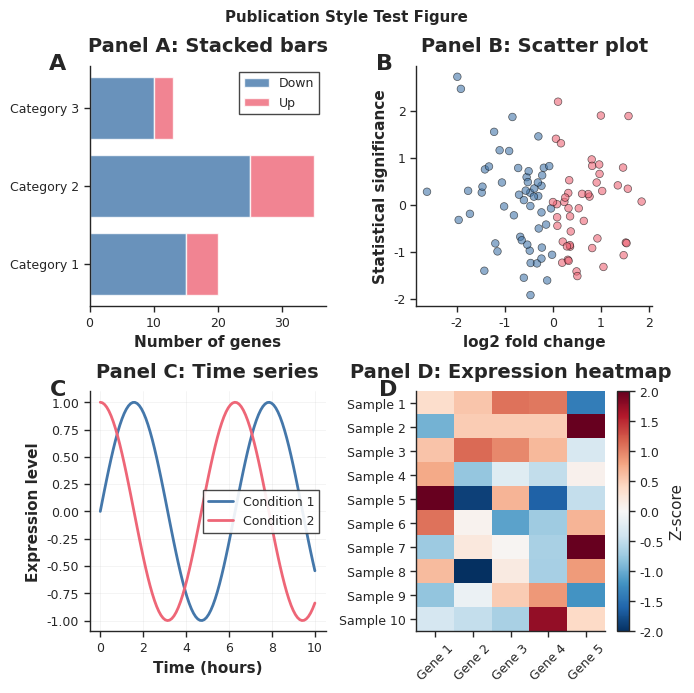

This figure's Python source: (Note: this script raises an exception after producing the figure.)
#!/usr/bin/env python3
"""
Publication-Quality Figure Styling Configuration
Centralized style settings for all figures in the mitochondrial cachexia analysis

This module provides consistent, publication-ready styling that meets journal standards:
- Colorblind-friendly palettes
- Appropriate font sizes for print (legible at 50% scale)
- Vector-compatible rendering
- High-resolution export settings
- Consistent visual hierarchy

Usage:
    from plotting_style import setup_publication_style, COLORS, FONTS

    setup_publication_style()
    # Your plotting code here

Author: Analysis pipeline
Date: 2025-10-15
"""

import matplotlib.pyplot as plt
import matplotlib as mpl
from matplotlib import rcParams
import seaborn as sns
import numpy as np

# ============================================================================
# COLOR SCHEMES - Colorblind-friendly and print-compatible
# ============================================================================

# Primary colors for up/downregulation
COLORS = {
    # Regulation colors (Paul Tol's colorblind-safe palette)
    'down': '#4477AA',  # Blue - downregulated
    'up': '#EE6677',    # Red/pink - upregulated
    'neutral': '#CCCCCC',  # Gray - not significant

    # Theme-specific colors
    'proteolysis': '#CC6677',  # Rose - for proteolysis theme
    'myogenesis': '#6699CC',   # Sky blue - for myogenesis theme
    'mitochondrial': '#AA3377', # Purple - for mitochondrial theme

    # Accent colors for additional categories
    'highlight': '#FFAA00',  # Orange - for highlighting
    'positive': '#228833',   # Green - for positive effects
    'negative': '#AA3377',   # Purple - for negative effects

    # Neutral/background
    'background': '#FFFFFF',
    'grid': '#E5E5E5',
    'text': '#000000',
    'axes': '#333333',
}

# Colorblind-friendly palettes for multi-category plots
PALETTES = {
    # Qualitative palette (for categories)
    'qualitative': ['#4477AA', '#EE6677', '#228833', '#CCBB44', '#66CCEE', '#AA3377', '#BBBBBB'],

    # Sequential palette (for gradients)
    'sequential_blue': ['#F0F9FF', '#DEEBF7', '#C6DBEF', '#9ECAE1', '#6BAED6', '#4292C6', '#2171B5', '#084594'],
    'sequential_red': ['#FFF5F0', '#FEE0D2', '#FCBBA1', '#FC9272', '#FB6A4A', '#EF3B2C', '#CB181D', '#99000D'],

    # Diverging palette (for up/down comparisons)
    'diverging': ['#2166AC', '#4393C3', '#92C5DE', '#D1E5F0', '#F7F7F7', '#FDDBC7', '#F4A582', '#D6604D', '#B2182B'],
}

# ============================================================================
# FONT SETTINGS - Optimized for print and readability
# ============================================================================

FONTS = {
    # Base sizes (in points)
    'title': 14,           # Main figure title
    'panel_label': 16,     # Panel labels (A, B, C, etc.)
    'axis_label': 11,      # X and Y axis labels
    'tick_label': 9,       # Tick labels on axes
    'legend': 9,           # Legend text
    'annotation': 8,       # In-plot annotations
    'small': 7,            # Very small text (use sparingly)

    # Font family (standard sans-serif for science journals)
    'family': 'sans-serif',
    'sans-serif': ['Arial', 'Helvetica', 'DejaVu Sans'],

    # Font weights
    'weight_normal': 'normal',
    'weight_bold': 'bold',
}

# ============================================================================
# LAYOUT SETTINGS - Dimensions and spacing
# ============================================================================

LAYOUT = {
    # Figure dimensions (inches) - standard journal sizes
    'single_column': 3.5,      # Single column width
    'double_column': 7.0,      # Double column width (full page width)
    'full_page': 10.0,         # Full page width (for large multi-panels)

    # Aspect ratios
    'aspect_square': 1.0,
    'aspect_wide': 1.5,        # Width 1.5x height
    'aspect_tall': 0.667,      # Height 1.5x width

    # Spacing and margins
    'margin': 0.5,             # Margin around figure (inches)
    'panel_spacing': 0.35,     # Space between panels
    'tight_spacing': 0.25,     # Tighter spacing for dense figures

    # Line and marker properties
    'linewidth': 1.5,
    'linewidth_thin': 1.0,
    'linewidth_thick': 2.0,
    'markersize': 6,
    'markersize_small': 4,
    'markersize_large': 8,
}

# ============================================================================
# EXPORT SETTINGS - High-resolution publication output
# ============================================================================

EXPORT = {
    # DPI settings
    'dpi_print': 600,          # For print submission
    'dpi_screen': 300,         # For screen viewing/presentations
    'dpi_draft': 150,          # For quick drafts

    # File formats
    'formats': {
        'vector': ['pdf', 'svg', 'eps'],  # Vector formats (scalable)
        'raster': ['png', 'tiff'],        # Raster formats (fixed resolution)
    },

    # PDF settings
    'pdf_fonttype': 42,        # TrueType fonts (editable in Illustrator)
    'ps_fonttype': 42,

    # Transparency
    'transparent': False,      # White background by default
    'savefig_pad_inches': 0.1, # Padding around saved figure
}

# ============================================================================
# MATPLOTLIB RCPARAMS - Global settings
# ============================================================================

def setup_publication_style(context='paper'):
    """
    Configure matplotlib with publication-quality settings

    Parameters
    ----------
    context : str
        'paper' - for manuscript figures (high quality)
        'poster' - for conference posters (larger fonts)
        'talk' - for presentations (even larger fonts)

    Returns
    -------
    None
        Modifies matplotlib rcParams globally
    """

    # Font scaling based on context
    scale_factors = {
        'paper': 1.0,
        'poster': 1.5,
        'talk': 1.8,
    }
    scale = scale_factors.get(context, 1.0)

    # Base rcParams dictionary
    rc_params = {
        # Figure settings
        'figure.facecolor': COLORS['background'],
        'figure.edgecolor': COLORS['background'],
        'figure.dpi': EXPORT['dpi_screen'],
        'savefig.dpi': EXPORT['dpi_print'],
        'savefig.format': 'pdf',
        'savefig.bbox': 'tight',
        'savefig.pad_inches': EXPORT['savefig_pad_inches'],
        'savefig.transparent': EXPORT['transparent'],

        # Font settings
        'font.size': FONTS['tick_label'] * scale,
        'font.family': FONTS['family'],
        'font.sans-serif': FONTS['sans-serif'],

        # Axes settings
        'axes.labelsize': FONTS['axis_label'] * scale,
        'axes.titlesize': FONTS['title'] * scale,
        'axes.labelweight': FONTS['weight_normal'],
        'axes.titleweight': FONTS['weight_bold'],
        'axes.linewidth': LAYOUT['linewidth_thin'],
        'axes.edgecolor': COLORS['axes'],
        'axes.labelcolor': COLORS['text'],
        'axes.facecolor': COLORS['background'],
        'axes.grid': False,  # Turn off grid by default (enable selectively)
        'axes.spines.top': False,     # Remove top spine (cleaner look)
        'axes.spines.right': False,   # Remove right spine
        'axes.axisbelow': True,       # Put grid/ticks below data

        # Tick settings
        'xtick.labelsize': FONTS['tick_label'] * scale,
        'ytick.labelsize': FONTS['tick_label'] * scale,
        'xtick.major.width': LAYOUT['linewidth_thin'],
        'ytick.major.width': LAYOUT['linewidth_thin'],
        'xtick.major.size': 4,
        'ytick.major.size': 4,
        'xtick.minor.size': 2,
        'ytick.minor.size': 2,
        'xtick.color': COLORS['axes'],
        'ytick.color': COLORS['axes'],
        'xtick.direction': 'out',
        'ytick.direction': 'out',

        # Legend settings
        'legend.fontsize': FONTS['legend'] * scale,
        'legend.frameon': True,
        'legend.framealpha': 0.9,
        'legend.fancybox': False,
        'legend.edgecolor': COLORS['axes'],
        'legend.facecolor': COLORS['background'],

        # Line settings
        'lines.linewidth': LAYOUT['linewidth'],
        'lines.markersize': LAYOUT['markersize'] * scale,
        'lines.markeredgewidth': 0.5,

        # Grid settings (when enabled)
        'grid.color': COLORS['grid'],
        'grid.linestyle': '--',
        'grid.linewidth': 0.5,
        'grid.alpha': 0.3,

        # PDF/PS export settings
        'pdf.fonttype': EXPORT['pdf_fonttype'],
        'ps.fonttype': EXPORT['ps_fonttype'],

        # Math text
        'mathtext.default': 'regular',  # Don't italicize all math

        # Error bars
        'errorbar.capsize': 3,
    }

    # Update matplotlib rcParams
    plt.rcParams.update(rc_params)

    # Set seaborn style (combines well with above settings)
    sns.set_style('ticks', {
        'axes.grid': False,
        'axes.spines.top': False,
        'axes.spines.right': False,
    })

    print(f"✓ Publication style configured for '{context}' context")
    print(f"  - Font scaling: {scale}x")
    print(f"  - Export DPI: {EXPORT['dpi_print']}")
    print(f"  - Colors: Colorblind-friendly palette")


def reset_style():
    """Reset matplotlib to default settings"""
    mpl.rcdefaults()
    print("✓ Matplotlib style reset to defaults")


# ============================================================================
# HELPER FUNCTIONS - Common plotting utilities
# ============================================================================

def add_panel_label(ax, label, x=-0.1, y=1.05, fontsize=None, **kwargs):
    """
    Add bold panel label (A, B, C, etc.) to a subplot

    Parameters
    ----------
    ax : matplotlib.axes.Axes
        Axes object to add label to
    label : str
        Label text (e.g., 'A', 'B', 'C')
    x, y : float
        Position in axes coordinates
    fontsize : int, optional
        Font size (default: FONTS['panel_label'])
    **kwargs : dict
        Additional text properties
    """
    if fontsize is None:
        fontsize = FONTS['panel_label']

    defaults = {
        'transform': ax.transAxes,
        'fontsize': fontsize,
        'fontweight': 'bold',
        'va': 'top',
        'ha': 'right',
    }
    defaults.update(kwargs)

    ax.text(x, y, label, **defaults)


def format_pvalue(p, threshold=0.001):
    """
    Format p-value for display

    Parameters
    ----------
    p : float
        P-value
    threshold : float
        Threshold for scientific notation

    Returns
    -------
    str
        Formatted p-value string
    """
    if p < threshold:
        return f'P < {threshold}'
    else:
        return f'P = {p:.3f}'


def add_significance_bracket(ax, x1, x2, y, pval, height=0.05, **kwargs):
    """
    Add significance bracket with p-value annotation

    Parameters
    ----------
    ax : matplotlib.axes.Axes
        Axes to add bracket to
    x1, x2 : float
        X positions for bracket ends
    y : float
        Y position for bracket
    pval : float
        P-value to display
    height : float
        Height of bracket vertical lines
    **kwargs : dict
        Additional line properties
    """
    # Draw bracket
    ax.plot([x1, x1, x2, x2], [y, y+height, y+height, y],
            'k-', linewidth=1, **kwargs)

    # Add p-value or stars
    if pval < 0.001:
        text = '***'
    elif pval < 0.01:
        text = '**'
    elif pval < 0.05:
        text = '*'
    else:
        text = 'ns'

    ax.text((x1+x2)/2, y+height, text, ha='center', va='bottom',
            fontsize=FONTS['annotation'])


def set_axis_labels(ax, xlabel=None, ylabel=None, title=None,
                    xlabel_italic=False, ylabel_italic=False):
    """
    Set axis labels with optional gene name formatting

    Parameters
    ----------
    ax : matplotlib.axes.Axes
        Axes object
    xlabel, ylabel : str, optional
        Axis labels
    title : str, optional
        Subplot title
    xlabel_italic, ylabel_italic : bool
        Whether to italicize labels (for gene names)
    """
    if xlabel:
        style = 'italic' if xlabel_italic else 'normal'
        ax.set_xlabel(xlabel, fontsize=FONTS['axis_label'],
                     style=style, fontweight='bold')

    if ylabel:
        style = 'italic' if ylabel_italic else 'normal'
        ax.set_ylabel(ylabel, fontsize=FONTS['axis_label'],
                     style=style, fontweight='bold')

    if title:
        ax.set_title(title, fontsize=FONTS['title'],
                    fontweight='bold', pad=10)


def save_publication_figure(fig, filepath, dpi=None, formats=None):
    """
    Save figure in multiple publication formats

    Parameters
    ----------
    fig : matplotlib.figure.Figure
        Figure to save
    filepath : str or Path
        Base filepath (without extension)
    dpi : int, optional
        Resolution (default: EXPORT['dpi_print'])
    formats : list, optional
        List of formats to save (default: ['pdf', 'png'])

    Returns
    -------
    list
        List of saved file paths
    """
    from pathlib import Path

    if dpi is None:
        dpi = EXPORT['dpi_print']

    if formats is None:
        formats = ['pdf', 'png']

    filepath = Path(filepath)
    saved_files = []

    for fmt in formats:
        output_path = filepath.with_suffix(f'.{fmt}')
        fig.savefig(output_path, dpi=dpi, bbox_inches='tight',
                   pad_inches=EXPORT['savefig_pad_inches'],
                   transparent=EXPORT['transparent'])
        saved_files.append(output_path)
        print(f"  ✓ Saved: {output_path}")

    return saved_files


def get_diverging_colors(n_colors, palette='diverging'):
    """
    Get n colors from a diverging colormap

    Parameters
    ----------
    n_colors : int
        Number of colors needed
    palette : str
        Palette name from PALETTES

    Returns
    -------
    list
        List of hex color codes
    """
    if palette in PALETTES:
        colors = PALETTES[palette]
        # Sample evenly from palette
        indices = np.linspace(0, len(colors)-1, n_colors, dtype=int)
        return [colors[i] for i in indices]
    else:
        # Fallback to matplotlib colormap
        cmap = plt.cm.get_cmap(palette)
        return [mpl.colors.rgb2hex(cmap(i/(n_colors-1))) for i in range(n_colors)]


def format_gene_name(gene_name, italics=True):
    """
    Format gene name for display (italics for genes)

    Parameters
    ----------
    gene_name : str
        Gene symbol
    italics : bool
        Whether to apply italic formatting

    Returns
    -------
    str
        Formatted gene name for matplotlib
    """
    if italics:
        return f'$\\it{{{gene_name}}}$'  # Use math mode for italics
    else:
        return gene_name


# ============================================================================
# MAIN - Test/demo when run directly
# ============================================================================

if __name__ == "__main__":
    print("\n" + "="*70)
    print("PUBLICATION STYLE MODULE - Configuration Test")
    print("="*70)

    # Setup style
    setup_publication_style('paper')

    # Create test figure
    fig, axes = plt.subplots(2, 2, figsize=(LAYOUT['double_column'],
                                             LAYOUT['double_column']))
    fig.suptitle('Publication Style Test Figure', fontweight='bold')

    # Test different plot types
    # Panel A: Bar plot
    ax = axes[0, 0]
    x = ['Category 1', 'Category 2', 'Category 3']
    y_down = [15, 25, 10]
    y_up = [5, 10, 3]
    ax.barh(x, y_down, color=COLORS['down'], label='Down', alpha=0.8)
    ax.barh(x, y_up, left=y_down, color=COLORS['up'], label='Up', alpha=0.8)
    set_axis_labels(ax, 'Number of genes', title='Panel A: Stacked bars')
    ax.legend()
    add_panel_label(ax, 'A')

    # Panel B: Scatter plot
    ax = axes[0, 1]
    np.random.seed(42)
    x = np.random.randn(100)
    y = np.random.randn(100)
    colors = [COLORS['down'] if x[i] < 0 else COLORS['up'] for i in range(100)]
    ax.scatter(x, y, c=colors, s=30, alpha=0.6, edgecolors='k', linewidth=0.5)
    set_axis_labels(ax, 'log2 fold change', 'Statistical significance',
                   title='Panel B: Scatter plot')
    add_panel_label(ax, 'B')

    # Panel C: Line plot
    ax = axes[1, 0]
    x = np.linspace(0, 10, 100)
    y1 = np.sin(x)
    y2 = np.cos(x)
    ax.plot(x, y1, color=COLORS['down'], label='Condition 1', linewidth=2)
    ax.plot(x, y2, color=COLORS['up'], label='Condition 2', linewidth=2)
    set_axis_labels(ax, 'Time (hours)', 'Expression level',
                   title='Panel C: Time series')
    ax.legend()
    ax.grid(True, alpha=0.3)
    add_panel_label(ax, 'C')

    # Panel D: Heatmap-like
    ax = axes[1, 1]
    data = np.random.randn(10, 5)
    im = ax.imshow(data, cmap='RdBu_r', aspect='auto', vmin=-2, vmax=2)
    ax.set_xticks(range(5))
    ax.set_xticklabels([f'Gene {i+1}' for i in range(5)], rotation=45)
    ax.set_yticks(range(10))
    ax.set_yticklabels([f'Sample {i+1}' for i in range(10)])
    set_axis_labels(ax, title='Panel D: Expression heatmap')
    plt.colorbar(im, ax=ax, label='Z-score')
    add_panel_label(ax, 'D')

    plt.tight_layout()

    # Save test figure
    from pathlib import Path
    test_dir = Path(__file__).parent.parent / "results" / "test_figures"
    test_dir.mkdir(exist_ok=True, parents=True)

    save_publication_figure(fig, test_dir / "publication_style_test",
                           formats=['pdf', 'png'])

    plt.close()

    print("\n" + "="*70)
    print("TEST COMPLETE")
    print("="*70)
    print(f"\nTest figure saved to: {test_dir}")
    print("\nStyle configuration:")
    print(f"  • Colors: {len(COLORS)} defined")
    print(f"  • Fonts: {len(FONTS)} settings")
    print(f"  • Export DPI: {EXPORT['dpi_print']}")
    print(f"  • Panel label size: {FONTS['panel_label']}pt")
    print("\nReady for use in figure generation scripts!")
